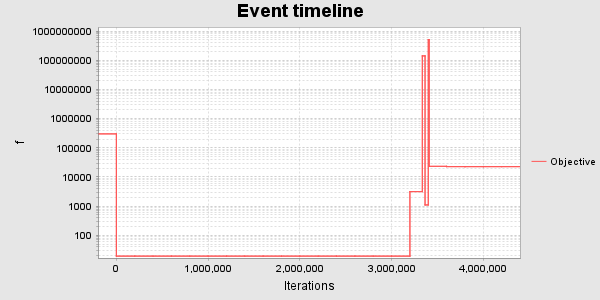

The file beside this chart, header and first rows:
TIME, ITERATION, OBJECTIVE, TYPE, DETAIL
3/31/26, 3:32:09?PM PDT, 0, 0.0, Version, 2025.07 (2025-07-21 09:08:19 beanshell3-…
3/31/26, 3:32:10?PM PDT, 0, 0.0, Load file, PIN file 'C:/Users/eheimler.stu/Document…
3/31/26, 3:32:11?PM PDT, 0, 0.0, Status, Opening block shapefile ../blocks/blocks…
3/31/26, 3:32:11?PM PDT, 0, 0.0, Status, Loading blocks from C:\Users\eheimler.st…
3/31/26, 3:32:11?PM PDT, 0, 0.0, Load file, Block file 'C:\Users\eheimler.stu\Docume…
3/31/26, 3:32:11?PM PDT, 0, 0.0, Hash code, Block file 'B11D8683059DE029F7E917D4E32D…
3/31/26, 3:32:11?PM PDT, 0, 0.0, Status, Total blocks read: 218
3/31/26, 3:32:11?PM PDT, 0, 0.0, Status, Blocks with managed tracks: 181
3/31/26, 3:32:11?PM PDT, 0, 0.0, Status, Blocks with unmanaged tracks: 141
3/31/26, 3:32:11?PM PDT, 0, 0.0, Status, Loading curves from C:\Users\eheimler.st…
3/31/26, 3:32:11?PM PDT, 0, 0.0, Load file, Curve file 'C:\Users\eheimler.stu\Docume…
3/31/26, 3:32:11?PM PDT, 0, 0.0, Hash code, Curve file '91C785244533B7C7CB69028F3D7F…
3/31/26, 3:32:11?PM PDT, 0, 0.0, Status, 2559 curves read from 63675 records
3/31/26, 3:32:11?PM PDT, 0, 0.0, Status, Loading treatments from C:\Users\eheimle…
3/31/26, 3:32:11?PM PDT, 0, 0.0, Load file, Treatment file 'C:\Users\eheimler.stu\Do…
3/31/26, 3:32:11?PM PDT, 0, 0.0, Status, 1 unique non-manual treatment labels rea…
3/31/26, 3:32:11?PM PDT, 0, 0.0, Status, Loading features from C:\Users\eheimler.…
3/31/26, 3:32:11?PM PDT, 0, 0.0, Load file, Feature file 'C:\Users\eheimler.stu\Docu…
3/31/26, 3:32:11?PM PDT, 0, 0.0, Status, 198 unique attributes after reading feat…
3/31/26, 3:32:11?PM PDT, 0, 0.0, Status, Loading products from C:\Users\eheimler.…
3/31/26, 3:32:11?PM PDT, 0, 0.0, Load file, Product file 'C:\Users\eheimler.stu\Docu…
3/31/26, 3:32:11?PM PDT, 0, 0.0, Status, 302 unique attributes after reading prod…
3/31/26, 3:32:11?PM PDT, 0, 0.0, Status, Loading track names from C:\Users\eheiml…
3/31/26, 3:32:11?PM PDT, 0, 0.0, Load file, Tracknames file 'C:\Users\eheimler.stu\D…
3/31/26, 3:32:11?PM PDT, 0, 0.0, Status, 275 tracknames were read and 275 were pr…
3/31/26, 3:32:11?PM PDT, 0, 0.0, Status, Loading strata codes from C:\Users\eheim…
3/31/26, 3:32:11?PM PDT, 0, 0.0, Load file, Strata file 'C:\Users\eheimler.stu\Docum…
3/31/26, 3:32:11?PM PDT, 0, 0.0, Status, 275 strata were read and 275 were proper…
3/31/26, 3:32:11?PM PDT, 0, 0.0, Status, Loading package definitions from C:\User…
3/31/26, 3:32:11?PM PDT, 0, 0.0, Load file, Package 'C:\Users\eheimler.stu\Documents…
3/31/26, 3:32:11?PM PDT, 0, 0.0, Status, 0 package records were read
3/31/26, 3:32:11?PM PDT, 0, 0.0, Status, Loading sequence definitions from C:\Use…
3/31/26, 3:32:11?PM PDT, 0, 0.0, Load file, Sequences 'C:\Users\eheimler.stu\Documen…
3/31/26, 3:32:11?PM PDT, 0, 0.0, Status, 0 sequence records were read
3/31/26, 3:32:11?PM PDT, 0, 0.0, Status, Resolving packages
3/31/26, 3:32:11?PM PDT, 0, 0.0, Status, Loading accounts from C:\Users\eheimler.…
3/31/26, 3:32:11?PM PDT, 0, 0.0, Load file, Account file 'C:\Users\eheimler.stu\Docu…
3/31/26, 3:32:12?PM PDT, 0, 0.0, Status, Calculate groups using AU
3/31/26, 3:32:12?PM PDT, 0, 0.0, Status, Calculate groups using IFM
3/31/26, 3:32:12?PM PDT, 0, 0.0, Status, Adding groups from ..\tracks_overlay_bas…
3/31/26, 3:32:12?PM PDT, 0, 0.0, Load file, Group file '..\tracks_overlay_basecase_s…
3/31/26, 3:32:12?PM PDT, 0, 0.0, Status, Values from account 'product.Yield.manag…
3/31/26, 3:32:12?PM PDT, 0, 0.0, Status, Values from account 'product.Yield.manag…
3/31/26, 3:32:12?PM PDT, 0, 0.0, Status, Values from account 'product.Yield.manag…
3/31/26, 3:32:12?PM PDT, 0, 0.0, Status, Values from account 'value.stumpage.CW' …
3/31/26, 3:32:12?PM PDT, 0, 0.0, Status, Values from account 'value.stumpage.FDC'…
3/31/26, 3:32:12?PM PDT, 0, 0.0, Status, Values from account 'value.stumpage.HW' …
3/31/26, 3:32:12?PM PDT, 0, 0.0, Status, Values from account 'product.Yield.manag…
3/31/26, 3:32:12?PM PDT, 0, 0.0, Status, Values from account 'product.Yield.manag…
3/31/26, 3:32:12?PM PDT, 0, 0.0, Status, Values from account 'product.Yield.manag…
3/31/26, 3:32:12?PM PDT, 0, 0.0, Status, Values from account 'product.Yield.manag…
3/31/26, 3:32:12?PM PDT, 0, 0.0, Status, Values from account 'value.grevenue.CW' …
3/31/26, 3:32:12?PM PDT, 0, 0.0, Status, Values from account 'value.grevenue.FDC'…
3/31/26, 3:32:12?PM PDT, 0, 0.0, Status, Values from account 'value.grevenue.HW' …
3/31/26, 3:32:12?PM PDT, 0, 0.0, Load file, Topology file '..\blocks\topology_blocks…
3/31/26, 3:32:12?PM PDT, 0, 0.0, Status, Loading topology from ..\blocks\topology…
3/31/26, 3:32:12?PM PDT, 0, 0.0, Status, 1221 edge records loaded from topology f…
3/31/26, 3:32:12?PM PDT, 0, 0.0, Status, 334 attribute summary accounts
3/31/26, 3:32:12?PM PDT, 0, 0.0, Status, 9 intermediate summary accounts
3/31/26, 3:32:12?PM PDT, 0, 0.0, Status, 21 meta accounts
... 47 more rows
